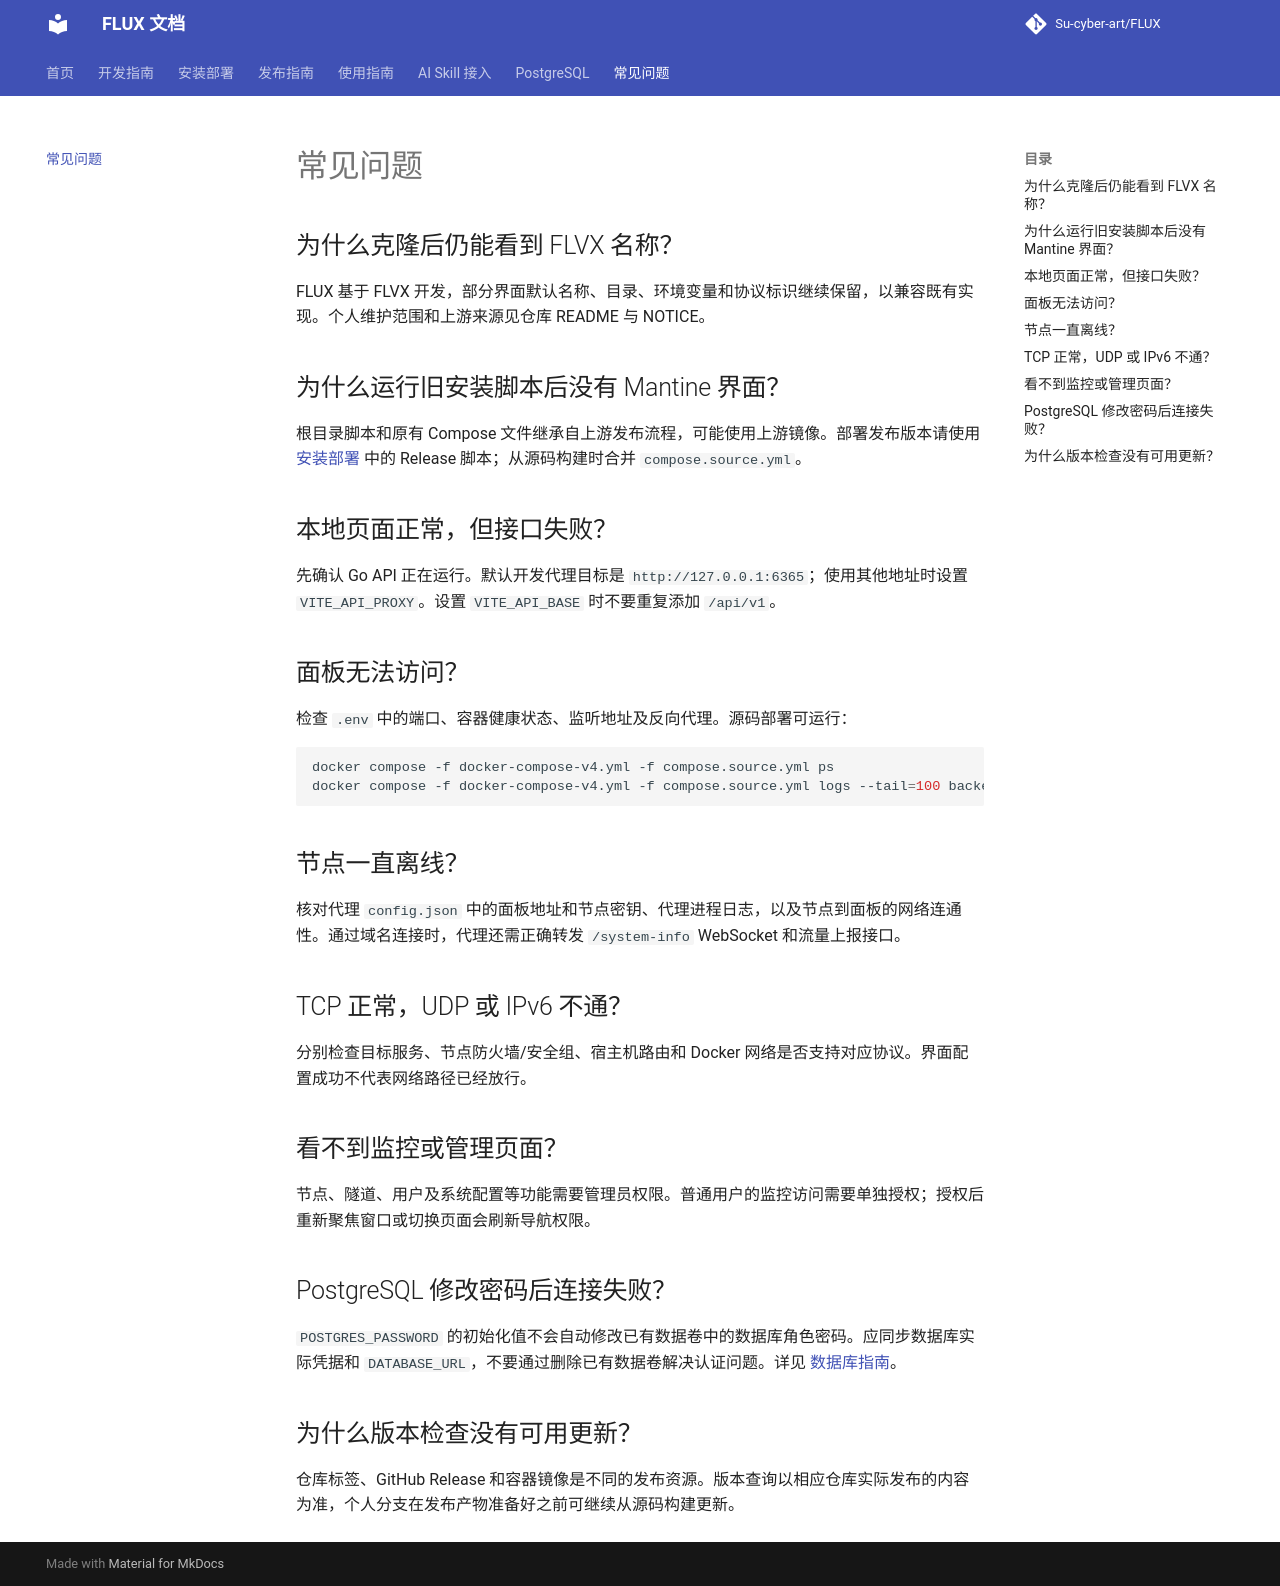

repository: Su-cyber-art/FLUX · page: faq/index.html · generator: mkdocs

# 常见问题

## 为什么克隆后仍能看到 FLVX 名称？

FLUX 基于 FLVX 开发，部分界面默认名称、目录、环境变量和协议标识继续保留，以兼容既有实现。个人维护范围和上游来源见仓库 README 与 NOTICE。

## 为什么运行旧安装脚本后没有 Mantine 界面？

根目录脚本和原有 Compose 文件继承自上游发布流程，可能使用上游镜像。部署发布版本请使用 [安装部署](install.md) 中的 Release 脚本；从源码构建时合并 `compose.source.yml`。

## 本地页面正常，但接口失败？

先确认 Go API 正在运行。默认开发代理目标是 `http://127.0.0.1:6365`；使用其他地址时设置 `VITE_API_PROXY`。设置 `VITE_API_BASE` 时不要重复添加 `/api/v1`。

## 面板无法访问？

检查 `.env` 中的端口、容器健康状态、监听地址及反向代理。源码部署可运行：

```bash
docker compose -f docker-compose-v4.yml -f compose.source.yml ps
docker compose -f docker-compose-v4.yml -f compose.source.yml logs --tail=100 backend frontend
```

## 节点一直离线？

核对代理 `config.json` 中的面板地址和节点密钥、代理进程日志，以及节点到面板的网络连通性。通过域名连接时，代理还需正确转发 `/system-info` WebSocket 和流量上报接口。

## TCP 正常，UDP 或 IPv6 不通？

分别检查目标服务、节点防火墙/安全组、宿主机路由和 Docker 网络是否支持对应协议。界面配置成功不代表网络路径已经放行。

## 看不到监控或管理页面？

节点、隧道、用户及系统配置等功能需要管理员权限。普通用户的监控访问需要单独授权；授权后重新聚焦窗口或切换页面会刷新导航权限。

## PostgreSQL 修改密码后连接失败？

`POSTGRES_PASSWORD` 的初始化值不会自动修改已有数据卷中的数据库角色密码。应同步数据库实际凭据和 `DATABASE_URL`，不要通过删除已有数据卷解决认证问题。详见 [数据库指南](postgresql.md)。

## 为什么版本检查没有可用更新？

仓库标签、GitHub Release 和容器镜像是不同的发布资源。版本查询以相应仓库实际发布的内容为准，个人分支在发布产物准备好之前可继续从源码构建更新。
